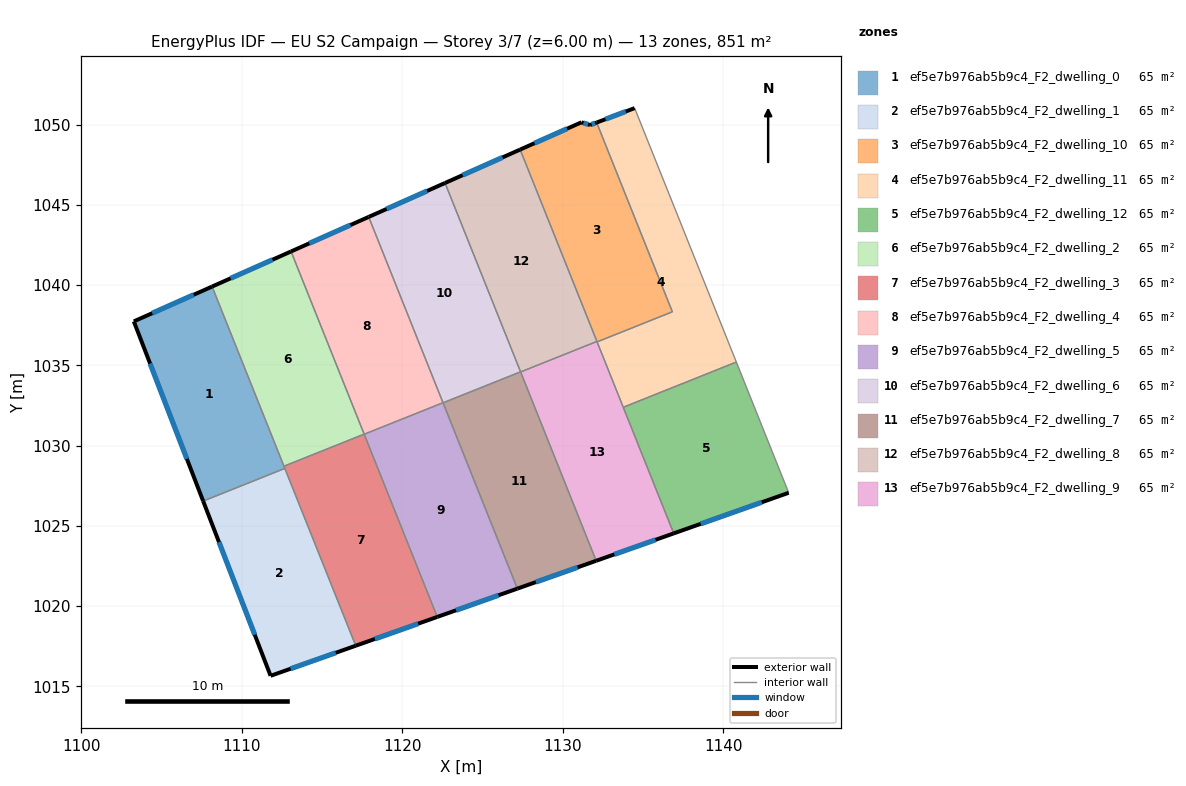
=== STOREY PLAN SPEC (per zone: floor XY polygon, exterior-wall plan segments, windows/doors) ===
zone 1: ef5e7b976ab5b9c4_F2_dwelling_0  (65.4 m²)
  floor: (1108.14, 1039.91) (1112.67, 1028.58) (1107.58, 1026.55) (1103.26, 1037.74)
  exterior wall: (1103.26, 1037.74) – (1107.58, 1026.55)  [12.0 m]
    window: (1104.28, 1035.11) – (1106.57, 1029.18)  [10.1 m²]
  exterior wall: (1108.14, 1039.91) – (1103.26, 1037.74)  [5.3 m]
    window: (1106.99, 1039.40) – (1104.41, 1038.25)  [4.5 m²]
  interior walls: 3
zone 2: ef5e7b976ab5b9c4_F2_dwelling_1  (65.4 m²)
  floor: (1112.67, 1028.58) (1117.09, 1017.53) (1111.78, 1015.66) (1107.58, 1026.55)
  exterior wall: (1107.58, 1026.55) – (1111.78, 1015.66)  [11.7 m]
    window: (1108.57, 1023.99) – (1110.80, 1018.21)  [9.8 m²]
  exterior wall: (1111.78, 1015.66) – (1117.09, 1017.53)  [5.6 m]
    window: (1113.03, 1016.10) – (1115.84, 1017.09)  [4.7 m²]
  interior walls: 2
zone 3: ef5e7b976ab5b9c4_F2_dwelling_10  (65.4 m²)
  floor: (1132.10, 1050.13) (1136.82, 1038.34) (1132.13, 1036.46) (1127.34, 1048.45) (1131.15, 1050.15) (1131.69, 1049.98)
  exterior wall: (1131.15, 1050.15) – (1127.34, 1048.45)  [4.2 m]
    window: (1130.26, 1049.75) – (1128.23, 1048.85)  [3.5 m²]
  exterior wall: (1131.69, 1049.98) – (1131.15, 1050.15)  [0.6 m]
    window: (1131.57, 1050.02) – (1131.28, 1050.11)  [0.5 m²]
  exterior wall: (1132.10, 1050.13) – (1131.69, 1049.98)  [0.4 m]
    window: (1132.01, 1050.10) – (1131.79, 1050.01)  [0.4 m²]
  interior walls: 4
zone 4: ef5e7b976ab5b9c4_F2_dwelling_11  (65.4 m²)
  floor: (1134.47, 1051.03) (1140.81, 1035.21) (1133.76, 1032.39) (1132.13, 1036.46) (1136.82, 1038.34) (1132.10, 1050.13)
  exterior wall: (1134.47, 1051.03) – (1132.10, 1050.13)  [2.5 m]
    window: (1133.91, 1050.82) – (1132.66, 1050.34)  [2.1 m²]
  interior walls: 5
zone 5: ef5e7b976ab5b9c4_F2_dwelling_12  (65.4 m²)
  floor: (1140.81, 1035.21) (1144.07, 1027.06) (1136.90, 1024.53) (1133.76, 1032.39)
  exterior wall: (1136.90, 1024.53) – (1144.07, 1027.06)  [7.6 m]
    window: (1138.59, 1025.13) – (1142.39, 1026.47)  [6.4 m²]
  interior walls: 3
zone 6: ef5e7b976ab5b9c4_F2_dwelling_2  (65.4 m²)
  floor: (1113.06, 1042.10) (1117.61, 1030.72) (1112.62, 1028.72) (1108.14, 1039.91)
  exterior wall: (1113.06, 1042.10) – (1108.14, 1039.91)  [5.4 m]
    window: (1111.90, 1041.59) – (1109.29, 1040.43)  [4.5 m²]
  interior walls: 3
zone 7: ef5e7b976ab5b9c4_F2_dwelling_3  (65.4 m²)
  floor: (1117.61, 1030.72) (1122.17, 1019.33) (1117.09, 1017.53) (1112.62, 1028.72)
  exterior wall: (1117.09, 1017.53) – (1122.17, 1019.33)  [5.4 m]
    window: (1118.28, 1017.95) – (1120.98, 1018.91)  [4.5 m²]
  interior walls: 4
zone 8: ef5e7b976ab5b9c4_F2_dwelling_4  (65.4 m²)
  floor: (1117.90, 1044.25) (1122.53, 1032.67) (1117.61, 1030.71) (1113.06, 1042.10)
  exterior wall: (1117.90, 1044.25) – (1113.06, 1042.10)  [5.3 m]
    window: (1116.76, 1043.75) – (1114.19, 1042.61)  [4.5 m²]
  interior walls: 3
zone 9: ef5e7b976ab5b9c4_F2_dwelling_5  (65.4 m²)
  floor: (1122.53, 1032.67) (1127.16, 1021.09) (1122.17, 1019.33) (1117.61, 1030.71)
  exterior wall: (1122.17, 1019.33) – (1127.16, 1021.09)  [5.3 m]
    window: (1123.34, 1019.74) – (1125.99, 1020.68)  [4.5 m²]
  interior walls: 3
zone 10: ef5e7b976ab5b9c4_F2_dwelling_6  (65.4 m²)
  floor: (1122.65, 1046.37) (1127.36, 1034.60) (1122.53, 1032.67) (1117.90, 1044.25)
  exterior wall: (1122.65, 1046.37) – (1117.90, 1044.25)  [5.2 m]
    window: (1121.54, 1045.87) – (1119.01, 1044.75)  [4.4 m²]
  interior walls: 3
zone 11: ef5e7b976ab5b9c4_F2_dwelling_7  (65.4 m²)
  floor: (1127.36, 1034.60) (1132.07, 1022.83) (1127.16, 1021.09) (1122.53, 1032.67)
  exterior wall: (1127.16, 1021.09) – (1132.07, 1022.83)  [5.2 m]
    window: (1128.31, 1021.50) – (1130.92, 1022.42)  [4.4 m²]
  interior walls: 3
zone 12: ef5e7b976ab5b9c4_F2_dwelling_8  (65.4 m²)
  floor: (1127.34, 1048.45) (1132.12, 1036.49) (1127.36, 1034.59) (1122.65, 1046.37)
  exterior wall: (1127.34, 1048.45) – (1122.65, 1046.37)  [5.1 m]
    window: (1126.24, 1047.96) – (1123.75, 1046.86)  [4.3 m²]
  interior walls: 3
zone 13: ef5e7b976ab5b9c4_F2_dwelling_9  (65.4 m²)
  floor: (1132.12, 1036.49) (1136.90, 1024.53) (1132.07, 1022.83) (1127.36, 1034.59)
  exterior wall: (1132.07, 1022.83) – (1136.90, 1024.53)  [5.1 m]
    window: (1133.21, 1023.23) – (1135.77, 1024.13)  [4.3 m²]
  interior walls: 5

=== DERIVED (storey summary) ===
Building: EU S2 Campaign
Storey: 3 of 7  (floor level z = 6.00 m)
Storey gross floor area: 850.6 m²
Zones on this storey: 13
  - ef5e7b976ab5b9c4_F2_dwelling_0: floor 65.4 m²; exterior wall 17.3 m (52.0 m²); 2 window(s) 14.6 m²; WWR 28.1%
  - ef5e7b976ab5b9c4_F2_dwelling_1: floor 65.4 m²; exterior wall 17.3 m (51.9 m²); 2 window(s) 14.6 m²; WWR 28.1%
  - ef5e7b976ab5b9c4_F2_dwelling_10: floor 65.4 m²; exterior wall 5.2 m (15.5 m²); 3 window(s) 4.4 m²; WWR 28.1%
  - ef5e7b976ab5b9c4_F2_dwelling_11: floor 65.4 m²; exterior wall 2.5 m (7.6 m²); 1 window(s) 2.1 m²; WWR 28.1%
  - ef5e7b976ab5b9c4_F2_dwelling_12: floor 65.4 m²; exterior wall 7.6 m (22.8 m²); 1 window(s) 6.4 m²; WWR 28.1%
  - ef5e7b976ab5b9c4_F2_dwelling_2: floor 65.4 m²; exterior wall 5.4 m (16.2 m²); 1 window(s) 4.5 m²; WWR 28.1%
  - ef5e7b976ab5b9c4_F2_dwelling_3: floor 65.4 m²; exterior wall 5.4 m (16.2 m²); 1 window(s) 4.5 m²; WWR 28.1%
  - ef5e7b976ab5b9c4_F2_dwelling_4: floor 65.4 m²; exterior wall 5.3 m (15.9 m²); 1 window(s) 4.5 m²; WWR 28.1%
  - ef5e7b976ab5b9c4_F2_dwelling_5: floor 65.4 m²; exterior wall 5.3 m (15.9 m²); 1 window(s) 4.5 m²; WWR 28.1%
  - ef5e7b976ab5b9c4_F2_dwelling_6: floor 65.4 m²; exterior wall 5.2 m (15.6 m²); 1 window(s) 4.4 m²; WWR 28.1%
  - ef5e7b976ab5b9c4_F2_dwelling_7: floor 65.4 m²; exterior wall 5.2 m (15.6 m²); 1 window(s) 4.4 m²; WWR 28.1%
  - ef5e7b976ab5b9c4_F2_dwelling_8: floor 65.4 m²; exterior wall 5.1 m (15.4 m²); 1 window(s) 4.3 m²; WWR 28.1%
  - ef5e7b976ab5b9c4_F2_dwelling_9: floor 65.4 m²; exterior wall 5.1 m (15.4 m²); 1 window(s) 4.3 m²; WWR 28.1%
Zone adjacency (shared interzone walls):
  - ef5e7b976ab5b9c4_F2_dwelling_0 ↔ ef5e7b976ab5b9c4_F2_dwelling_1
  - ef5e7b976ab5b9c4_F2_dwelling_0 ↔ ef5e7b976ab5b9c4_F2_dwelling_2
  - ef5e7b976ab5b9c4_F2_dwelling_0 ↔ ef5e7b976ab5b9c4_F2_dwelling_3
  - ef5e7b976ab5b9c4_F2_dwelling_1 ↔ ef5e7b976ab5b9c4_F2_dwelling_3
  - ef5e7b976ab5b9c4_F2_dwelling_10 ↔ ef5e7b976ab5b9c4_F2_dwelling_11
  - ef5e7b976ab5b9c4_F2_dwelling_10 ↔ ef5e7b976ab5b9c4_F2_dwelling_8
  - ef5e7b976ab5b9c4_F2_dwelling_10 ↔ ef5e7b976ab5b9c4_F2_dwelling_9
  - ef5e7b976ab5b9c4_F2_dwelling_11 ↔ ef5e7b976ab5b9c4_F2_dwelling_12
  - ef5e7b976ab5b9c4_F2_dwelling_11 ↔ ef5e7b976ab5b9c4_F2_dwelling_9
  - ef5e7b976ab5b9c4_F2_dwelling_12 ↔ ef5e7b976ab5b9c4_F2_dwelling_9
  - ef5e7b976ab5b9c4_F2_dwelling_2 ↔ ef5e7b976ab5b9c4_F2_dwelling_3
  - ef5e7b976ab5b9c4_F2_dwelling_2 ↔ ef5e7b976ab5b9c4_F2_dwelling_4
  - ef5e7b976ab5b9c4_F2_dwelling_3 ↔ ef5e7b976ab5b9c4_F2_dwelling_5
  - ef5e7b976ab5b9c4_F2_dwelling_4 ↔ ef5e7b976ab5b9c4_F2_dwelling_5
  - ef5e7b976ab5b9c4_F2_dwelling_4 ↔ ef5e7b976ab5b9c4_F2_dwelling_6
  - ef5e7b976ab5b9c4_F2_dwelling_5 ↔ ef5e7b976ab5b9c4_F2_dwelling_7
  - ef5e7b976ab5b9c4_F2_dwelling_6 ↔ ef5e7b976ab5b9c4_F2_dwelling_7
  - ef5e7b976ab5b9c4_F2_dwelling_6 ↔ ef5e7b976ab5b9c4_F2_dwelling_8
  - ef5e7b976ab5b9c4_F2_dwelling_7 ↔ ef5e7b976ab5b9c4_F2_dwelling_9
  - ef5e7b976ab5b9c4_F2_dwelling_8 ↔ ef5e7b976ab5b9c4_F2_dwelling_9